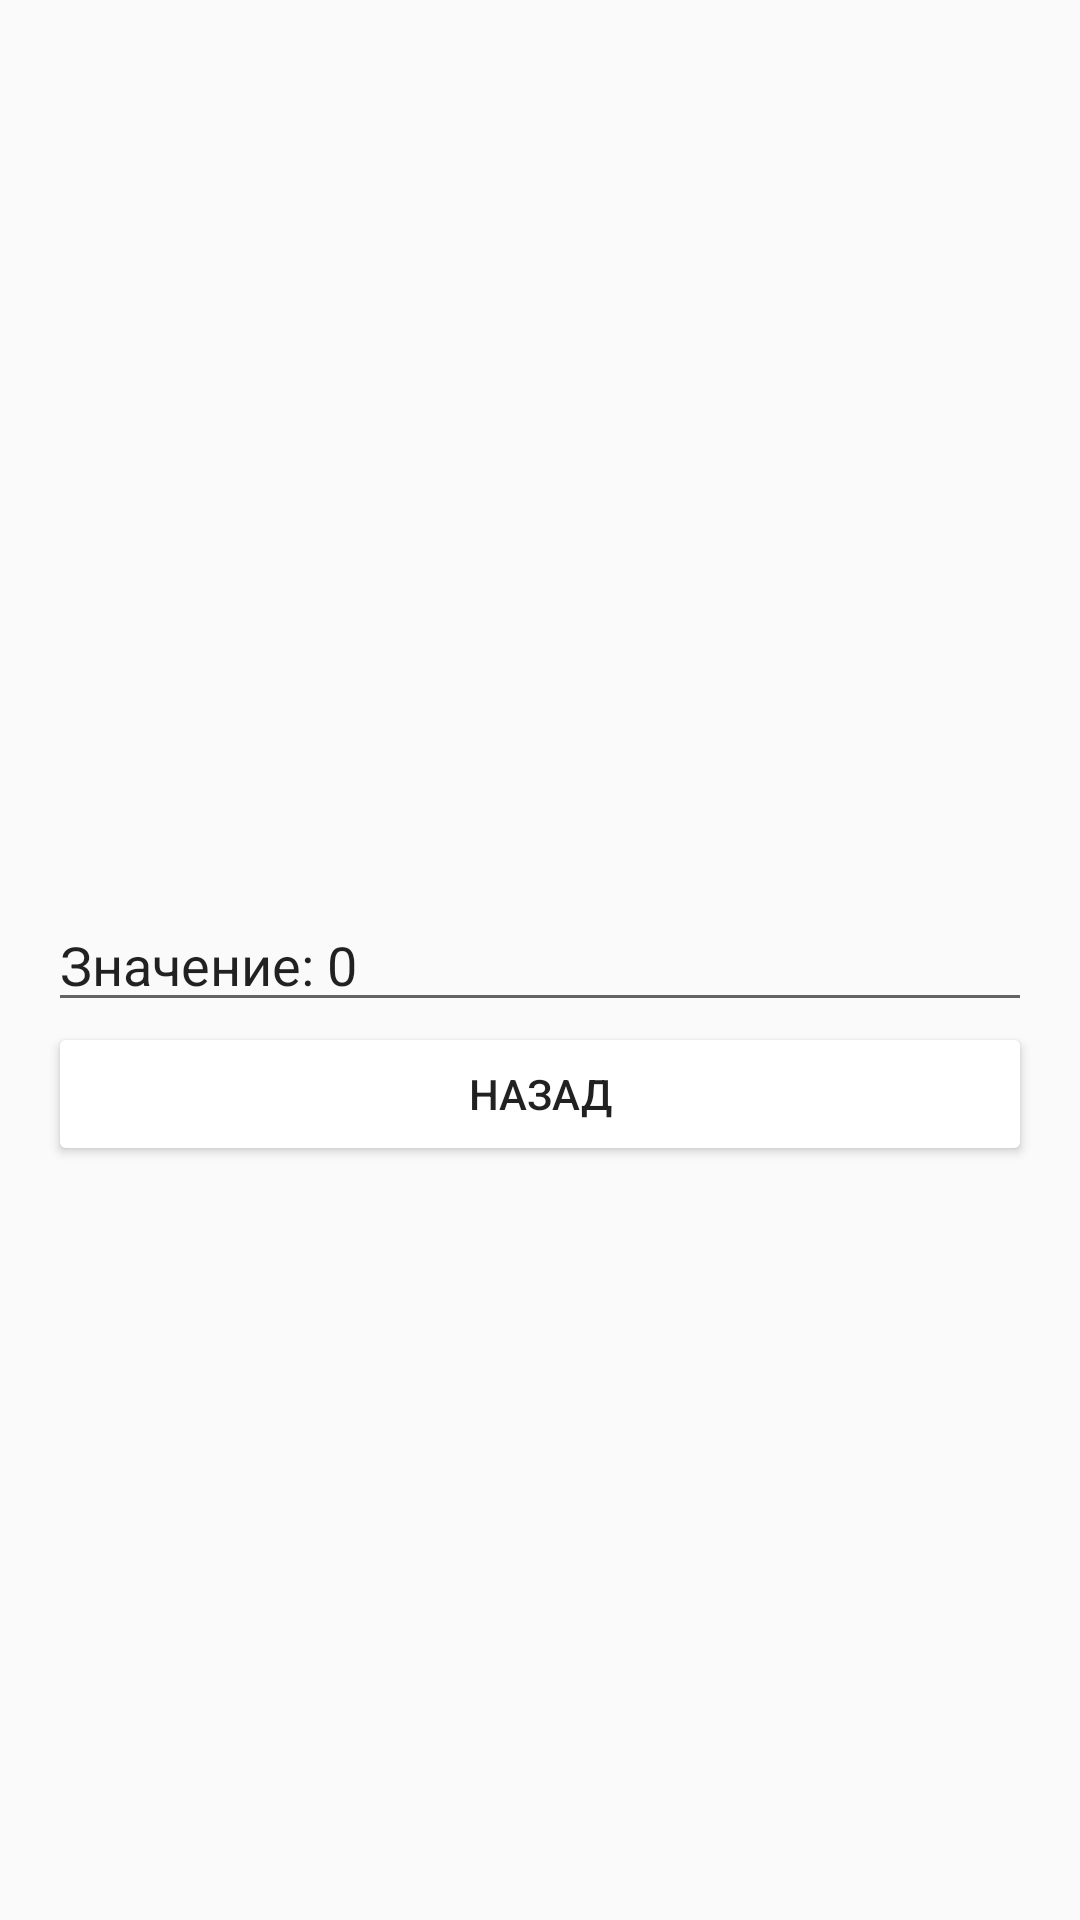

Produce the Android XML layout that renders to this screen, including the resource entries it uses.
<!-- AndroidManifest.xml: application theme Theme.Kotlin1 -->
<!-- res/layout/activity_main2.xml -->
<?xml version="1.0" encoding="utf-8"?>
<androidx.constraintlayout.widget.ConstraintLayout xmlns:android="http://schemas.android.com/apk/res/android"
    xmlns:app="http://schemas.android.com/apk/res-auto"
    xmlns:tools="http://schemas.android.com/tools"
    android:layout_width="match_parent"
    android:layout_height="match_parent"
    android:background="@color/gray"
    android:padding="16dp"
    tools:context=".MainActivity2">

    <EditText
        android:id="@+id/et_value"
        android:layout_width="match_parent"
        android:layout_height="wrap_content"
        android:text="@string/value"
        app:layout_constraintBottom_toBottomOf="parent"
        app:layout_constraintLeft_toLeftOf="parent"
        app:layout_constraintRight_toRightOf="parent"
        app:layout_constraintTop_toTopOf="parent"
        tools:ignore="Autofill,LabelFor,TextFields" />

    <Button
        android:id="@+id/btn_back"
        android:backgroundTint="@color/yellow"
        android:layout_width="match_parent"
        android:layout_height="wrap_content"
        android:text="назад"
        app:layout_constraintTop_toBottomOf="@+id/et_value" />

</androidx.constraintlayout.widget.ConstraintLayout>
<!-- resources referenced by this layout -->
<resources>
  <string name="value">Значение: 0</string>
  <style name="Theme.Kotlin1" parent="Theme.MaterialComponents.DayNight.NoActionBar.Bridge">
          
          <item name="colorPrimary">@color/purple_500</item>
          <item name="colorPrimaryVariant">@color/purple_700</item>
          <item name="colorOnPrimary">@color/white</item>
          
          <item name="colorSecondary">@color/teal_200</item>
          <item name="colorSecondaryVariant">@color/teal_700</item>
          <item name="colorOnSecondary">@color/black</item>
          
          <item name="android:statusBarColor" tools:targetApi="l">@color/yellow</item>
          
      </style>
  <!-- not gathered from this repository: default colours our renderer supplied (Android Studio template values) -->
  <color name="purple_500">#FF6200EE</color>
  <color name="purple_700">#FF3700B3</color>
  <color name="teal_200">#FF03DAC5</color>
  <color name="teal_700">#FF018786</color>
  <color name="black">#FF000000</color>
  <color name="white">#FFFFFFFF</color>
</resources>
